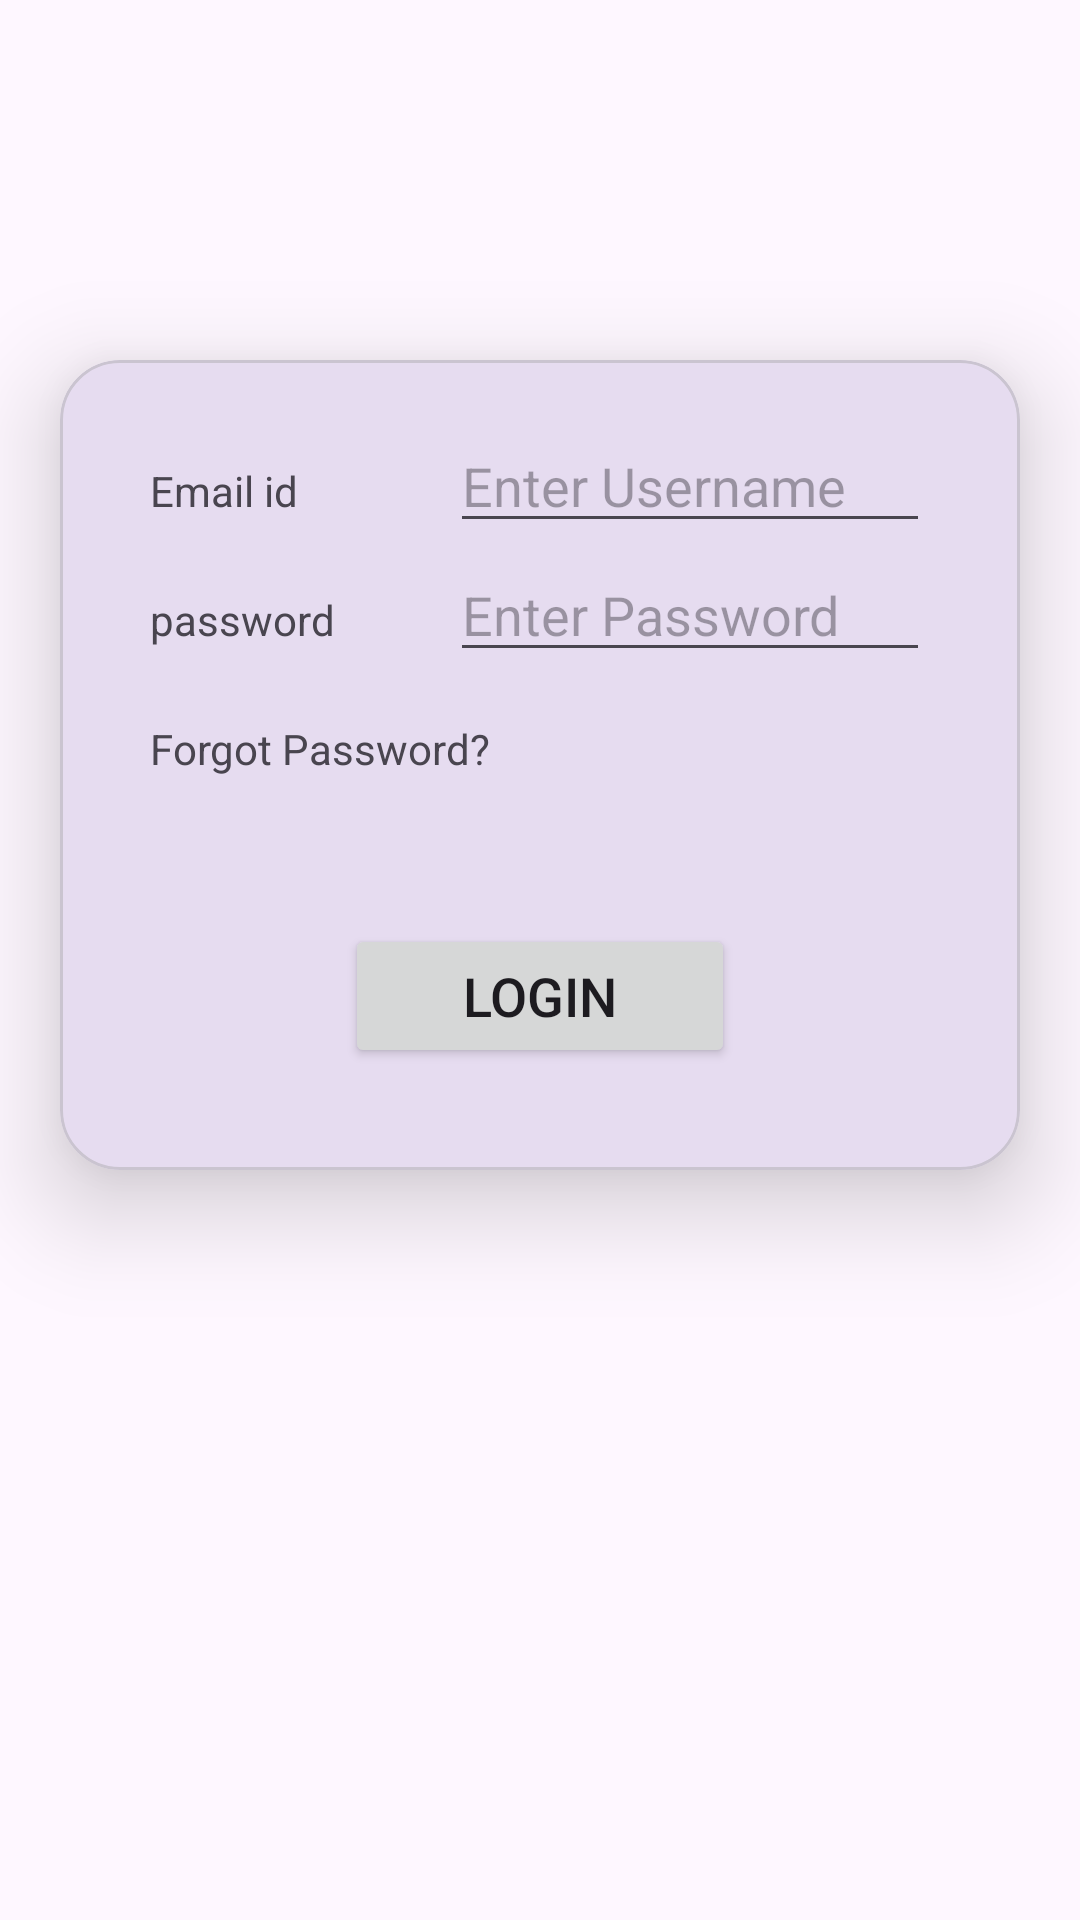

Write the Android layout XML for this screen, with the resource values it uses.
<!-- AndroidManifest.xml: application theme Base.Theme.P3_140 -->
<!-- res/layout/activity_login.xml -->
<?xml version="1.0" encoding="utf-8"?>
<androidx.constraintlayout.widget.ConstraintLayout xmlns:android="http://schemas.android.com/apk/res/android"
    xmlns:app="http://schemas.android.com/apk/res-auto"
    xmlns:tools="http://schemas.android.com/tools"
    android:id="@+id/main"
    android:layout_width="match_parent"
    android:layout_height="match_parent"
    tools:context=".LoginActivity"
    android:paddingTop="10dp">

    <ImageView
        android:id="@+id/imageView"
        android:layout_width="wrap_content"
        android:layout_height="100dp"
        android:contentDescription="Ganpat Logo"
        app:layout_constraintEnd_toEndOf="parent"
        app:layout_constraintStart_toStartOf="parent"
        app:layout_constraintTop_toTopOf="parent"
        app:srcCompat="@drawable/guni_pink_logo" />

    <com.google.android.material.card.MaterialCardView
        android:id="@+id/materialCardView"
        android:layout_width="match_parent"
        android:layout_height="270dp"
        android:layout_marginHorizontal="20dp"
        android:layout_marginTop="10dp"
        app:cardCornerRadius="20dp"
        app:cardElevation="20dp"
        app:layout_constraintTop_toBottomOf="@+id/imageView"
        tools:layout_editor_absoluteX="20dp">

        <androidx.constraintlayout.widget.ConstraintLayout
            android:layout_width="match_parent"
            android:layout_height="match_parent"
            android:paddingHorizontal="30dp"
            android:paddingVertical="10dp">

            <TextView
                android:id="@+id/user_name_text"
                android:layout_width="wrap_content"
                android:layout_height="wrap_content"
                android:text="Email id"
                android:textSize="14sp"
                app:layout_constraintBottom_toTopOf="@+id/user_password_text"
                app:layout_constraintStart_toStartOf="parent"
                app:layout_constraintTop_toTopOf="parent" />

            <EditText
                android:id="@+id/login_name"
                android:layout_width="160dp"
                android:layout_height="wrap_content"
                android:hint="Enter Username"
                android:inputType="text"
                app:layout_constraintBaseline_toBaselineOf="@+id/user_name_text"
                app:layout_constraintEnd_toEndOf="parent" />

            <TextView
                android:id="@+id/user_password_text"
                android:layout_width="wrap_content"
                android:layout_height="wrap_content"
                android:text="password"
                android:textSize="14sp"
                app:layout_constraintBottom_toTopOf="@+id/user_forgot_password"
                app:layout_constraintStart_toStartOf="parent"
                app:layout_constraintTop_toBottomOf="@+id/user_name_text" />

            <EditText
                android:id="@+id/login_password"
                android:layout_width="160dp"
                android:layout_height="wrap_content"
                android:hint="Enter Password"
                android:inputType="textPassword"
                app:layout_constraintBaseline_toBaselineOf="@+id/user_password_text"
                app:layout_constraintEnd_toEndOf="parent" />

            <TextView
                android:id="@+id/user_forgot_password"
                android:layout_width="wrap_content"
                android:layout_height="wrap_content"
                android:text="Forgot Password?"
                android:textSize="14sp"
                app:layout_constraintBottom_toTopOf="@+id/login_btn"
                app:layout_constraintStart_toStartOf="parent"
                app:layout_constraintTop_toBottomOf="@+id/user_password_text" />

            <Button
                android:id="@+id/login_btn"
                android:layout_width="130dp"
                android:layout_height="wrap_content"
                android:layout_marginTop="25dp"
                android:text="Login"
                android:textSize="18sp"
                app:layout_constraintBottom_toBottomOf="parent"
                app:layout_constraintEnd_toEndOf="parent"
                app:layout_constraintStart_toStartOf="parent"
                app:layout_constraintTop_toBottomOf="@+id/user_forgot_password" />

        </androidx.constraintlayout.widget.ConstraintLayout>
    </com.google.android.material.card.MaterialCardView>


</androidx.constraintlayout.widget.ConstraintLayout>
<!-- resources referenced by this layout -->
<resources>
  <style name="Base.Theme.P3_140" parent="Theme.Material3.DayNight.NoActionBar">
          
          
      </style>
</resources>
